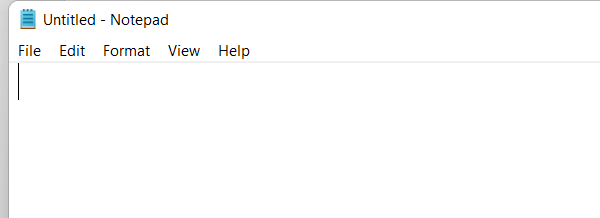
Workflow: UI_Automation_Basics

Step 1: Attach Window 'notepad.exe Untitled' on the element in window 'Untitled - Notepad' (notepad.exe)

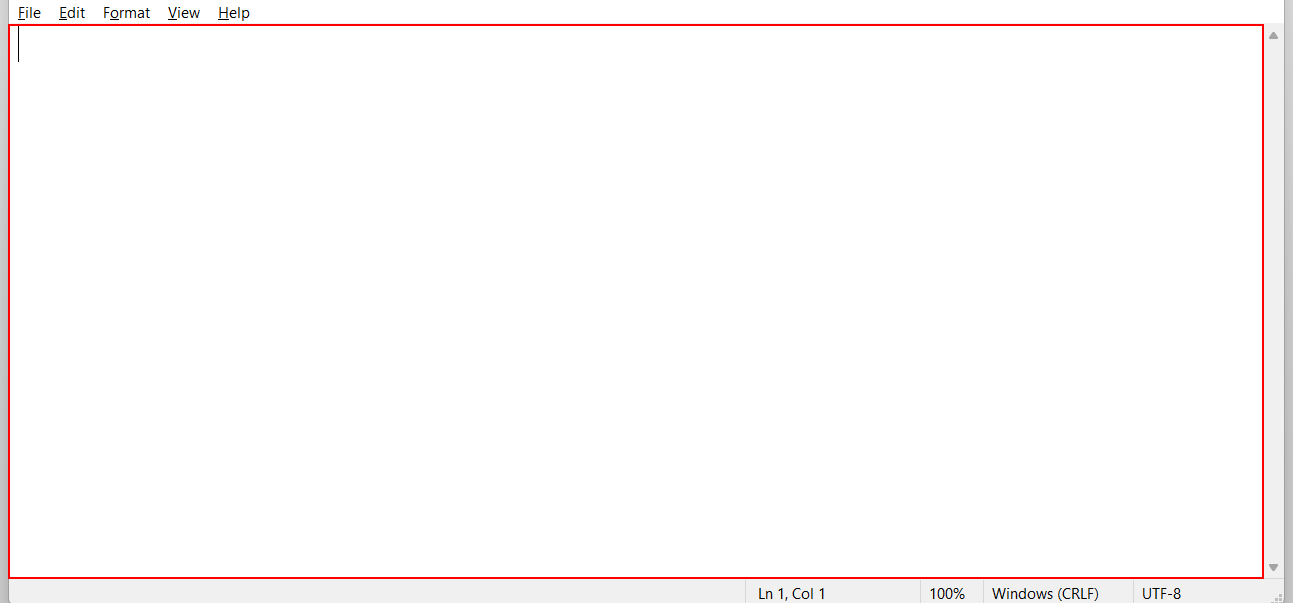
Step 2: type "Automation is the future. [k(enter)]UiPath is the number one tool for automation." into the editable text 'Text Editor'